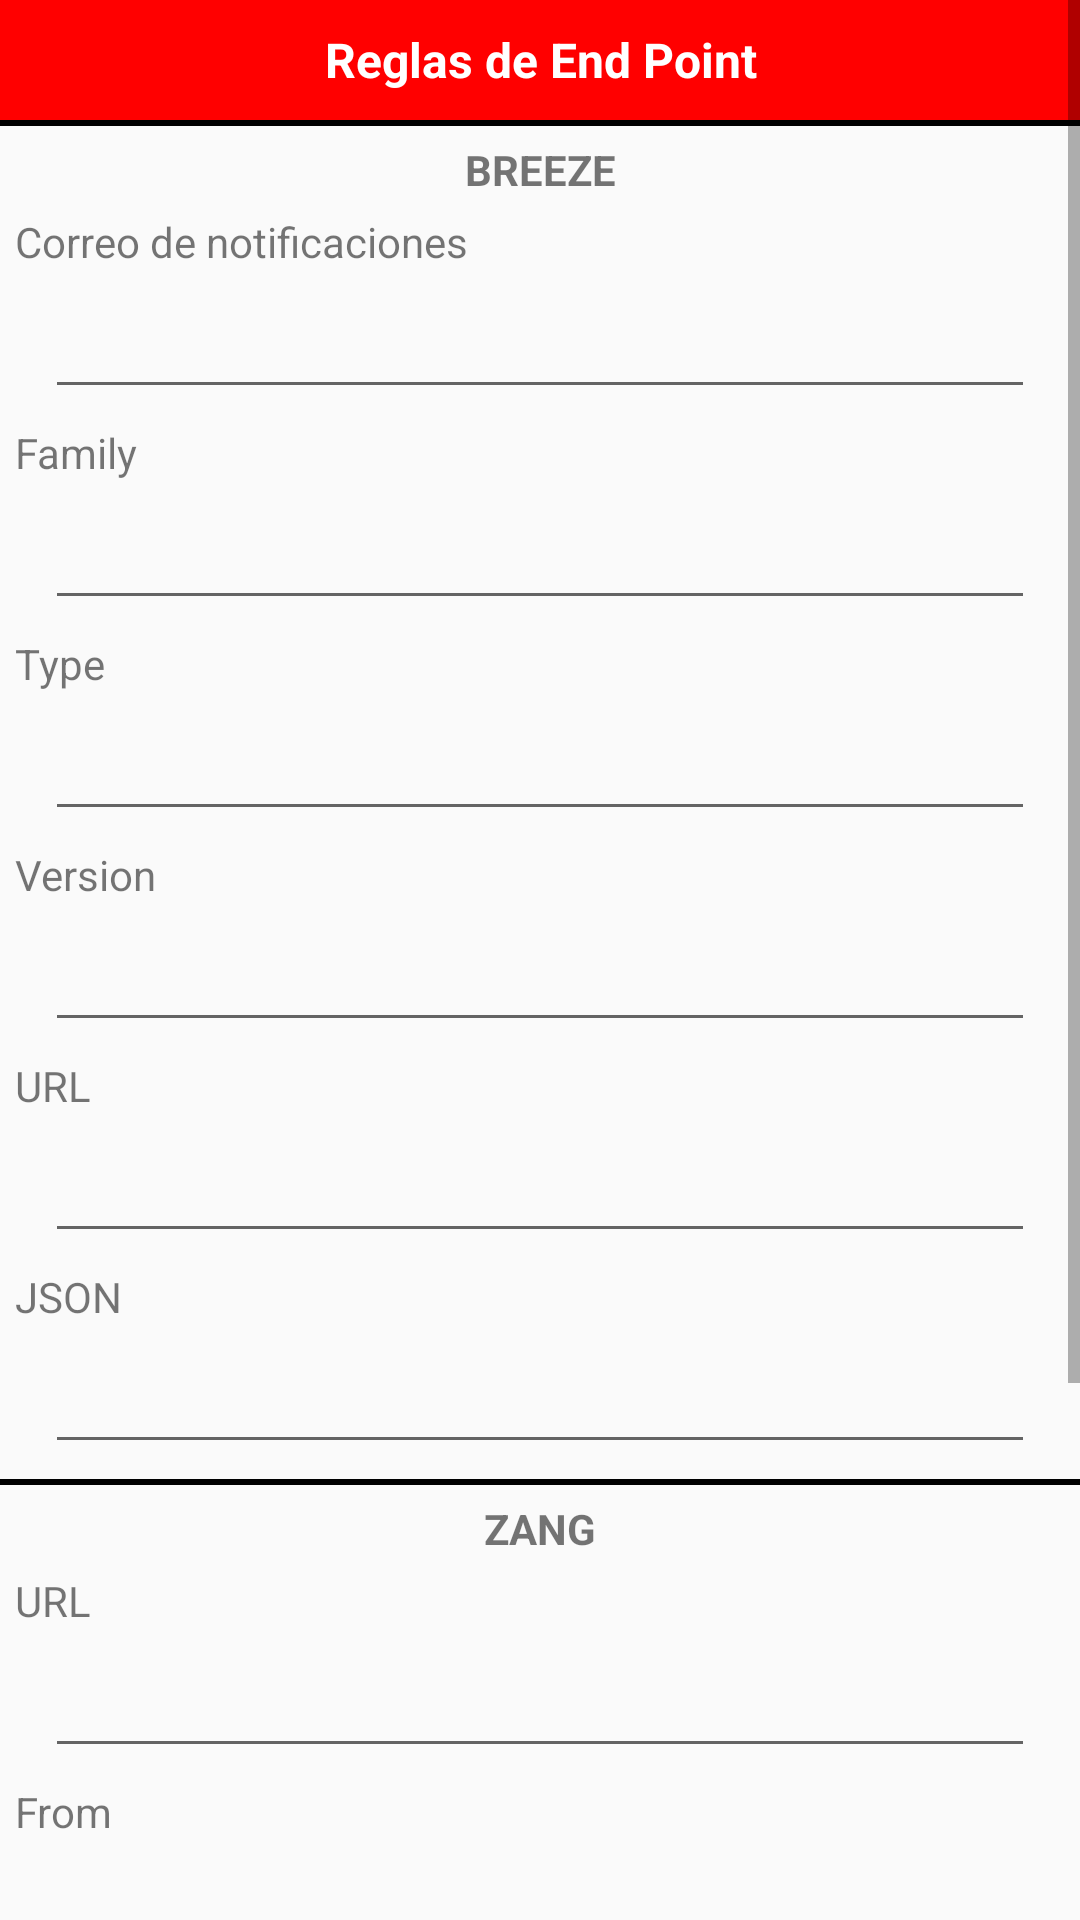

This screen was rendered from an Android layout file. Write that file and the resources it references.
<!-- AndroidManifest.xml: application theme AppTheme -->
<!-- res/layout/dialog_rule_settings.xml -->
<?xml version="1.0" encoding="utf-8"?>
<LinearLayout xmlns:android="http://schemas.android.com/apk/res/android"
    android:layout_width="300dp"
    android:layout_height="match_parent"
    android:orientation="vertical">

    <ScrollView
        android:layout_width="match_parent"
        android:layout_height="wrap_content">

        <LinearLayout
            android:layout_width="match_parent"
            android:layout_height="wrap_content"
            android:orientation="vertical">

            <TextView
                android:layout_width="match_parent"
                android:layout_height="40dp"
                android:background="#FF0000"
                android:gravity="center"
                android:text="@string/dialog_rule_settings_title"
                android:textColor="#FFFFFF"
                android:textSize="16dp"
                android:textStyle="bold" />
            <View
                android:layout_width="match_parent"
                android:layout_height="2dp"
                android:background="#000000"/>


            <TextView
                android:layout_width="match_parent"
                android:layout_height="wrap_content"
                android:gravity="center"
                android:textStyle="bold"
                android:paddingLeft="5dp"
                android:paddingTop="5dp"
                android:paddingRight="5dp"
                android:text="BREEZE" />

            <TextView
                android:layout_width="match_parent"
                android:layout_height="wrap_content"
                android:paddingLeft="5dp"
                android:paddingTop="5dp"
                android:paddingRight="5dp"
                android:text="@string/dialog_rule_settings_mail" />

            <EditText
                android:id="@+id/et_dialog_rule_settings_mail"
                android:layout_width="match_parent"
                android:layout_height="wrap_content"
                android:layout_marginLeft="15dp"
                android:layout_marginTop="5dp"
                android:layout_marginRight="15dp"
                android:inputType="textEmailAddress" />

            <TextView
                android:layout_width="match_parent"
                android:layout_height="wrap_content"
                android:paddingLeft="5dp"
                android:paddingTop="5dp"
                android:paddingRight="5dp"
                android:text="Family" />

            <EditText
                android:id="@+id/et_dialog_rule_settings_family"
                android:layout_width="match_parent"
                android:layout_height="wrap_content"
                android:layout_marginLeft="15dp"
                android:layout_marginTop="5dp"
                android:layout_marginRight="15dp"
                android:inputType="text" />

            <TextView
                android:layout_width="match_parent"
                android:layout_height="wrap_content"
                android:paddingLeft="5dp"
                android:paddingTop="5dp"
                android:paddingRight="5dp"
                android:text="Type" />

            <EditText
                android:id="@+id/et_dialog_rule_settings_type"
                android:layout_width="match_parent"
                android:layout_height="wrap_content"
                android:layout_marginLeft="15dp"
                android:layout_marginTop="5dp"
                android:layout_marginRight="15dp"
                android:inputType="text" />

            <TextView
                android:layout_width="match_parent"
                android:layout_height="wrap_content"
                android:paddingLeft="5dp"
                android:paddingTop="5dp"
                android:paddingRight="5dp"
                android:text="Version" />

            <EditText
                android:id="@+id/et_dialog_rule_settings_version"
                android:layout_width="match_parent"
                android:layout_height="wrap_content"
                android:layout_marginLeft="15dp"
                android:layout_marginTop="5dp"
                android:layout_marginRight="15dp"
                android:inputType="text" />

            <TextView
                android:layout_width="match_parent"
                android:layout_height="wrap_content"
                android:paddingLeft="5dp"
                android:paddingTop="5dp"
                android:paddingRight="5dp"
                android:text="URL" />

            <EditText
                android:id="@+id/et_dialog_rule_settings_url"
                android:layout_width="match_parent"
                android:layout_height="wrap_content"
                android:layout_marginLeft="15dp"
                android:layout_marginTop="5dp"
                android:layout_marginRight="15dp"
                android:inputType="text" />
            <TextView
                android:layout_width="match_parent"
                android:layout_height="wrap_content"
                android:paddingLeft="5dp"
                android:paddingTop="5dp"
                android:paddingRight="5dp"
                android:text="JSON" />

            <EditText
                android:id="@+id/et_dialog_rule_settings_json"
                android:layout_width="match_parent"
                android:layout_height="wrap_content"
                android:layout_marginLeft="15dp"
                android:layout_marginTop="5dp"
                android:layout_marginRight="15dp"
                android:inputType="text" />


            <View
                android:layout_width="match_parent"
                android:layout_height="2dp"
                android:layout_marginTop="5dp"
                android:background="#000000"/>


            <TextView
                android:layout_width="match_parent"
                android:layout_height="wrap_content"
                android:gravity="center"
                android:textStyle="bold"
                android:paddingLeft="5dp"
                android:paddingTop="5dp"
                android:paddingRight="5dp"
                android:text="ZANG" />
            <TextView
                android:layout_width="match_parent"
                android:layout_height="wrap_content"
                android:paddingLeft="5dp"
                android:paddingTop="5dp"
                android:paddingRight="5dp"
                android:text="URL" />

            <EditText
                android:id="@+id/et_dialog_rule_settings_zurl"
                android:layout_width="match_parent"
                android:layout_height="wrap_content"
                android:layout_marginLeft="15dp"
                android:layout_marginTop="5dp"
                android:layout_marginRight="15dp"
                android:inputType="text" />

            <TextView
                android:layout_width="match_parent"
                android:layout_height="wrap_content"
                android:paddingLeft="5dp"
                android:paddingTop="5dp"
                android:paddingRight="5dp"
                android:text="From" />

            <EditText
                android:id="@+id/et_dialog_rule_settings_from"
                android:layout_width="match_parent"
                android:layout_height="wrap_content"
                android:layout_marginLeft="15dp"
                android:layout_marginTop="5dp"
                android:layout_marginRight="15dp"
                android:inputType="phone" />

            <TextView
                android:layout_width="match_parent"
                android:layout_height="wrap_content"
                android:paddingLeft="5dp"
                android:paddingTop="5dp"
                android:paddingRight="5dp"
                android:text="To" />

            <EditText
                android:id="@+id/et_dialog_rule_settings_to"
                android:layout_width="match_parent"
                android:layout_height="wrap_content"
                android:layout_marginLeft="15dp"
                android:layout_marginTop="5dp"
                android:layout_marginRight="15dp"
                android:inputType="phone" />

            <TextView
                android:layout_width="match_parent"
                android:layout_height="wrap_content"
                android:paddingLeft="5dp"
                android:paddingTop="5dp"
                android:paddingRight="5dp"
                android:text="Param Url" />

            <EditText
                android:id="@+id/et_dialog_rule_settings_zurlparam"
                android:layout_width="match_parent"
                android:layout_height="wrap_content"
                android:layout_marginLeft="15dp"
                android:layout_marginTop="5dp"
                android:layout_marginRight="15dp"
                android:inputType="text" />

            <Button
                android:id="@+id/btn_dialog_rule_settings_ok"
                android:layout_width="match_parent"
                android:layout_height="wrap_content"
                android:layout_margin="20dp"
                android:text="@string/dialog_agregar_dispositivo_ok" />
        </LinearLayout>
    </ScrollView>
</LinearLayout>
<!-- resources referenced by this layout -->
<resources>
  <string name="dialog_agregar_dispositivo_ok">ACEPTAR</string>
  <string name="dialog_rule_settings_mail">Correo de notificaciones</string>
  <string name="dialog_rule_settings_title">Reglas de End Point</string>
  <style name="AppTheme" parent="Theme.AppCompat.Light.DarkActionBar">
          
          <item name="colorPrimary">#E60426</item>
          <item name="colorPrimaryDark">#FF3B3B</item>
          <item name="colorAccent">#D81B1B</item>
      </style>
</resources>
